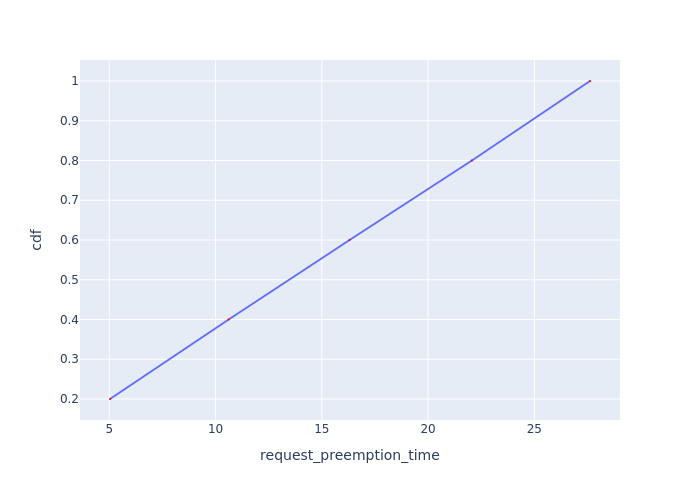

The data file committed next to this chart (first rows):
Request Id, request_preemption_time, cdf
0_4, 5.034, 0.2
0_3, 10.62, 0.4
0_2, 16.31, 0.6
0_1, 22.06, 0.8
0_0, 27.62, 1.0
